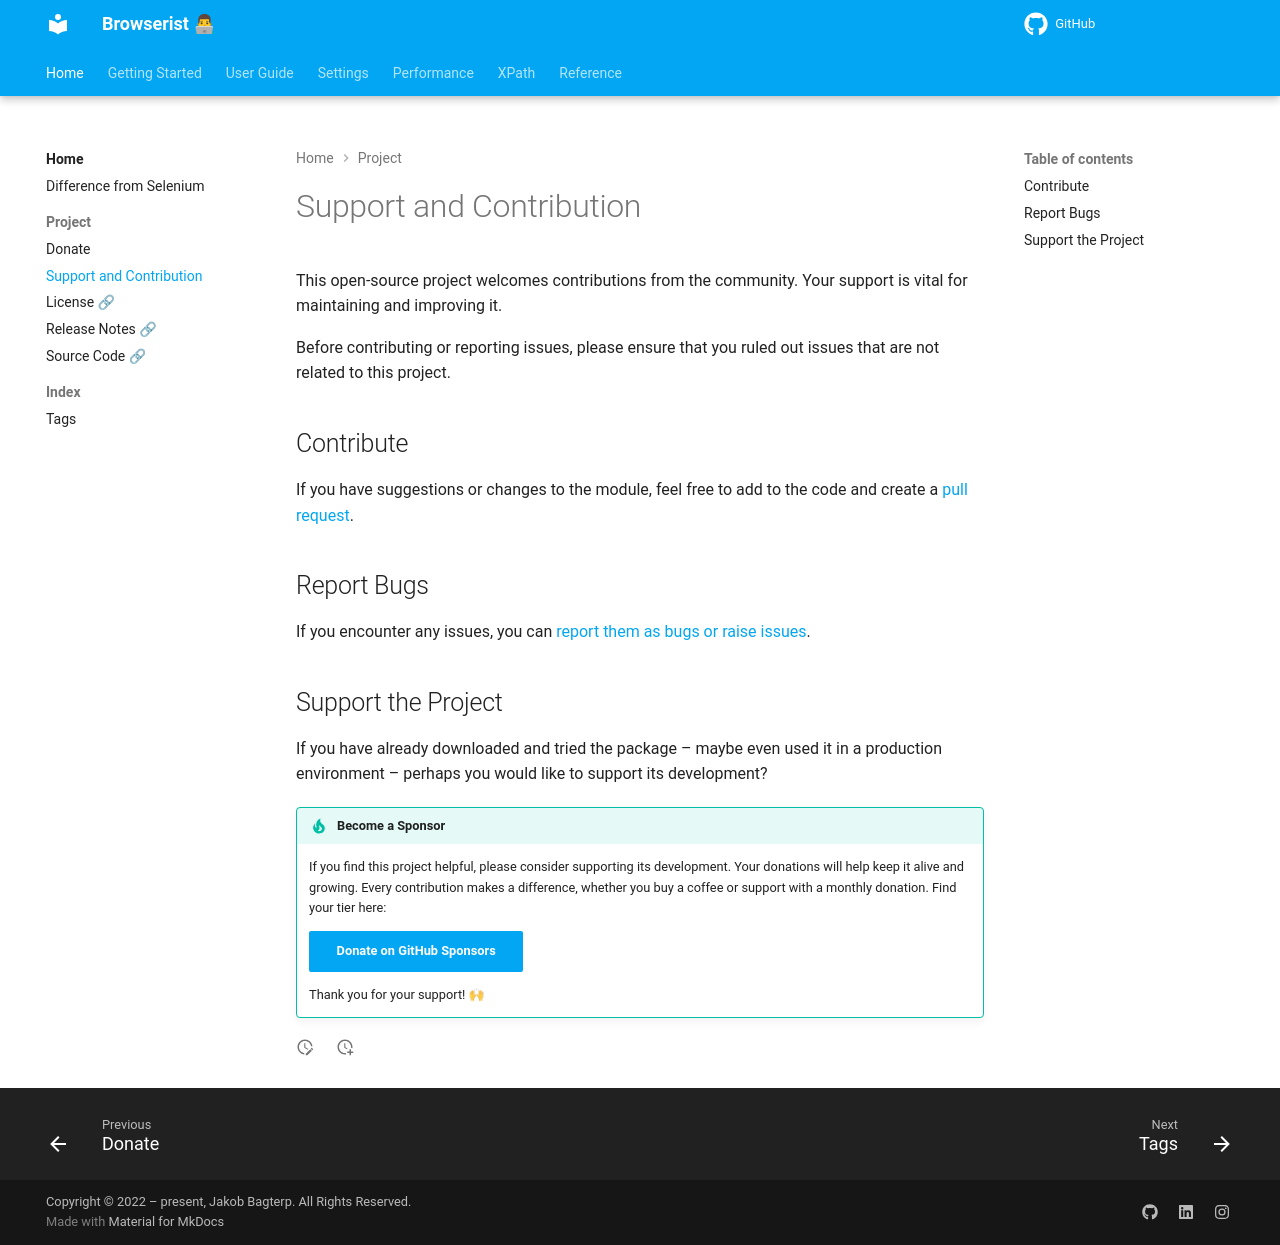

repository: jakob-bagterp/browserist · page: project/support-and-contribution/index.html · generator: mkdocs

# Support and Contribution
## Contribute
If you have suggestions or changes to the module, feel free to add to the code and create a [pull request](https://github.com/jakob-bagterp/browserist/pulls).

## Report Bugs
Report bugs and issues [here](https://github.com/jakob-bagterp/browserist/issues).
